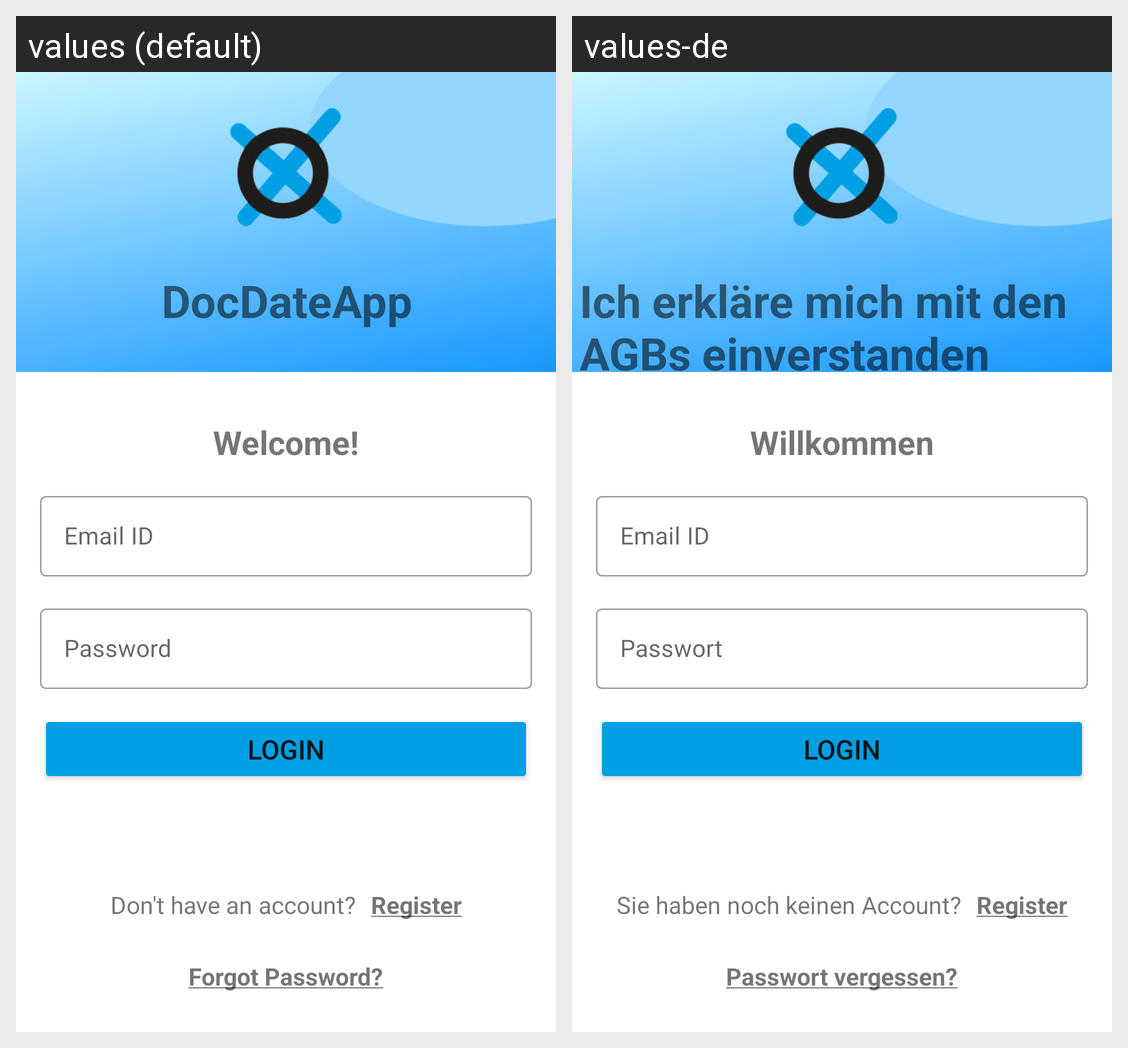

This grid shows one Android layout under two languages. Give, for every string resource on the screen, its name, the default text and each shown locale's text.
Android screen res/layout/activity_login.xml rendered under 2 locales, left to right: values (default), values-de. Device: Nexus 5 (rendered at 1080×1920; each locale shown at half size, 540×960, under a caption strip naming it); theme Theme.DocDateApp.NoActionBar.
Strings drawn on this screen, with the default value and each locale's value (text and hints the layout hard-codes, and strings that could not be matched under every locale, appear in the picture but are not listed):

tv_app_name
  values: DocDateApp
  values-de: Ich erkläre mich mit den AGBs einverstanden

tv_login_title_text
  values: Welcome!
  values-de: Willkommen

btn_login_login_text
  values: Login
  values-de: Login

tv_login_donthaveanaccount_text
  values: Don't have an account?
  values-de: Sie haben noch keinen Account?

tv_login_register_text
  values: Register
  values-de: Register

tv_login_forgotpassword_text
  values: Forgot Password?
  values-de: Passwort vergessen?
